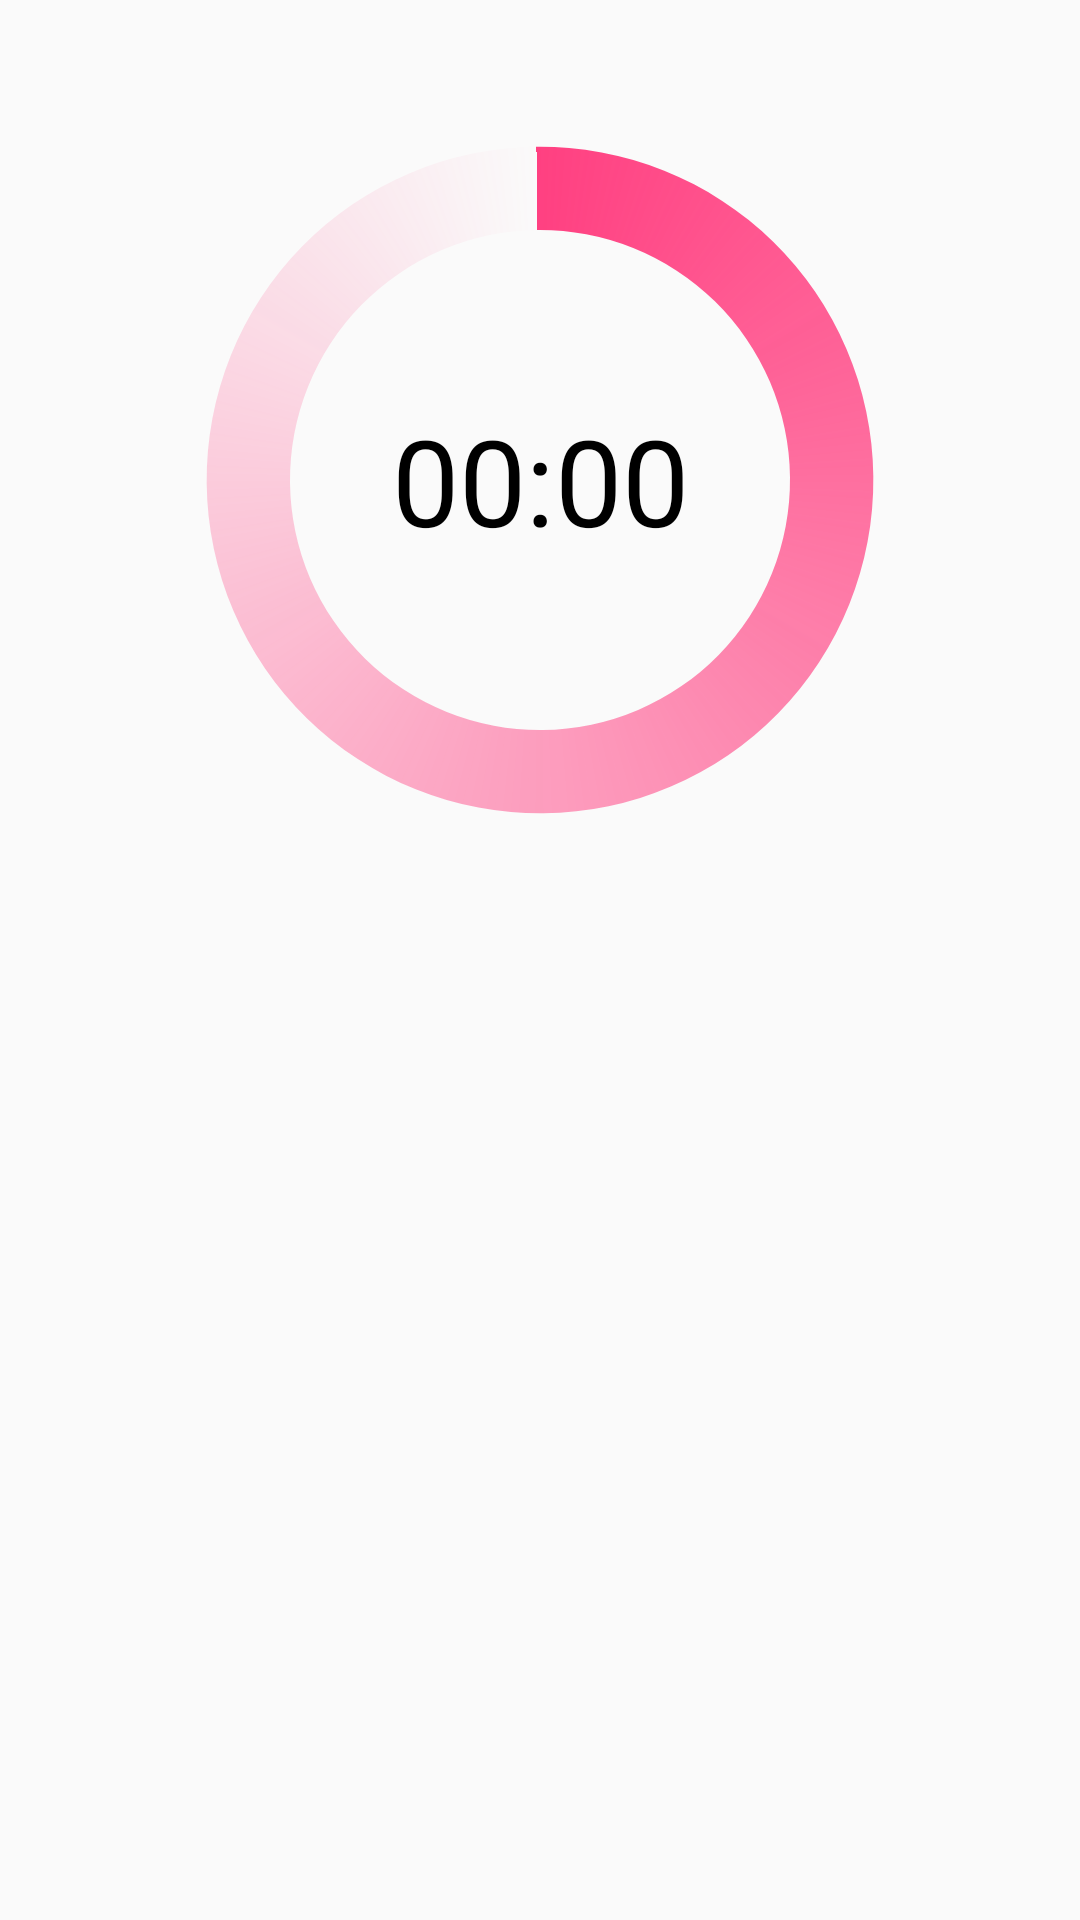

Layout XML and referenced resources for this Android screen:
<!-- AndroidManifest.xml: application theme AppTheme -->
<!-- res/layout/content_main.xml -->
<LinearLayout xmlns:android="http://schemas.android.com/apk/res/android"
    xmlns:app="http://schemas.android.com/apk/res-auto"
    android:id="@+id/LinearLayout1"
    android:layout_width="match_parent"
    android:layout_height="match_parent"
    app:layout_behavior="@string/appbar_scrolling_view_behavior"
    android:orientation="vertical">

    <RelativeLayout
        android:layout_width="match_parent"
        android:layout_height="0dp"
        android:layout_weight="1">

        <ProgressBar
            android:id="@+id/progressBar"
            style="?android:attr/progressBarStyleHorizontal"
            android:layout_width="250dp"
            android:layout_height="250dp"
            android:layout_centerInParent="true"
            android:indeterminate="false"
            android:max="600"
            android:progress="599"
            android:progressDrawable="@drawable/custom_progressbar_drawable"
            android:secondaryProgress="599"/>

        <Chronometer
            android:id="@+id/chrono"
            android:layout_width="match_parent"
            android:layout_height="wrap_content"
            android:layout_centerHorizontal="true"
            android:layout_centerVertical="true"
            android:gravity="center"
            android:text="Chronometer"
            android:textColor="#000"
            android:textSize="40dp" />

        <TextView
            android:id="@+id/txt_task_title"
            android:layout_width="wrap_content"
            android:layout_height="wrap_content"
            android:layout_below="@+id/chrono"
            android:layout_centerHorizontal="true"
            android:textColor="@android:color/black"
            android:textSize="18sp" />
    </RelativeLayout>

    <LinearLayout
        android:layout_width="match_parent"
        android:layout_height="0dp"
        android:layout_weight="1"
        android:gravity="center"
        android:orientation="vertical" >

        <android.support.v7.widget.RecyclerView
            android:id="@+id/recycler_tasks"
            android:layout_width="match_parent"
            android:layout_height="match_parent"/>

    </LinearLayout>

</LinearLayout>
<!-- resources referenced by this layout -->
<resources>
  <!-- drawable custom_progressbar_drawable (drawable) -->
  <?xml version="1.0" encoding="utf-8"?>
  <rotate xmlns:android="http://schemas.android.com/apk/res/android"
      android:fromDegrees="-90"
      android:pivotX="50%"
      android:pivotY="50%"
      android:toDegrees="270" >
  
      <shape
          android:shape="ring"
          android:useLevel="false" >
          <gradient
              android:centerY="0.5"
              android:startColor="@color/colorAccent"
              android:type="sweep"
              android:useLevel="false" />
      </shape>
  
  </rotate>
  <style name="AppTheme" parent="Theme.AppCompat.Light.DarkActionBar">
          
          <item name="colorPrimary">@color/colorPrimary</item>
          <item name="colorPrimaryDark">@color/colorPrimaryDark</item>
          <item name="colorAccent">@color/colorAccent</item>
          <item name="android:windowContentOverlay">@null</item>
      </style>
  <color name="colorAccent">#FF4081</color>
  <color name="colorPrimary">#2592D9</color>
  <color name="colorPrimaryDark">#216d96</color>
</resources>
